Run: headless pygame with SDL's dummy video driver; simulated clock (each Clock.tick advances the game by its frame time, no real sleeping); random seed 0; keys injected as events and as key.get_pressed() state; no mouse input.
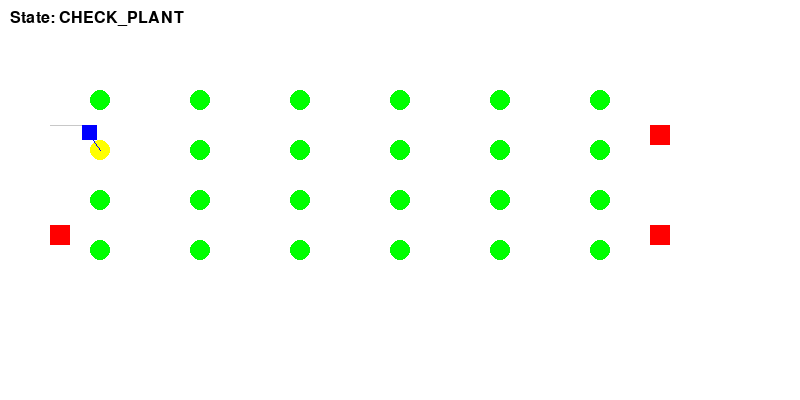
Frame 1 of 4 · flips 1–60 · no input
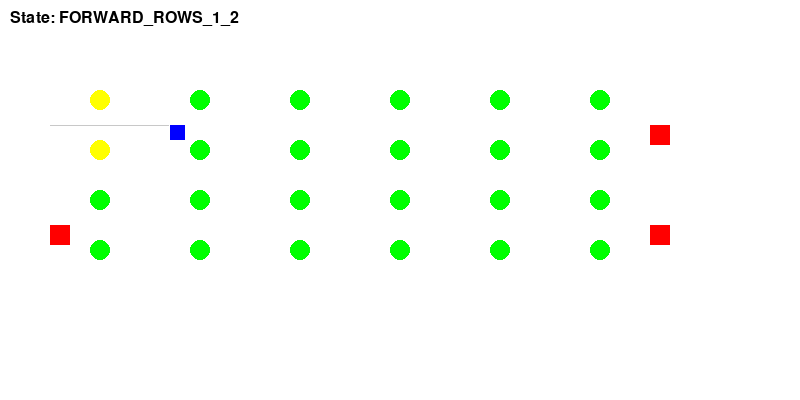
Frame 2 of 4 · flips 61–180 · tapped SPACE, RETURN · held RIGHT (→), D
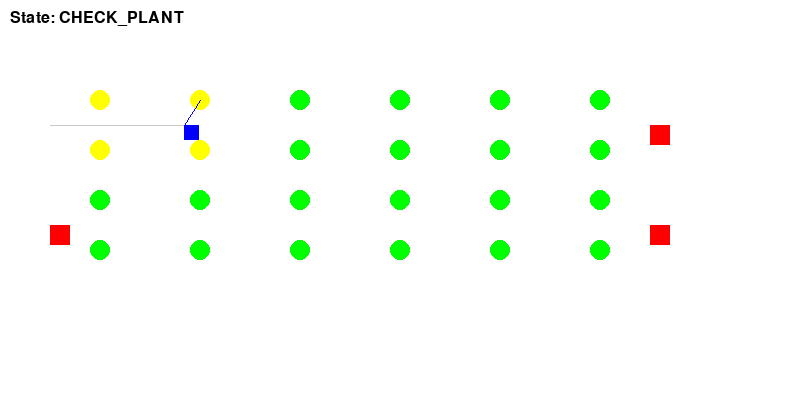
Frame 3 of 4 · flips 181–300 · held DOWN (↓), S
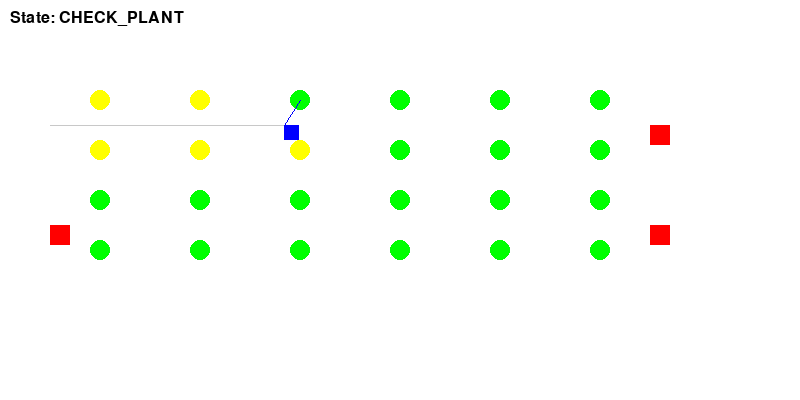
Frame 4 of 4 · flips 301–420 · held LEFT (←), A, UP (↑), W

The pygame program that drew these frames:

import pygame
import sys
import time

# --------------------------
# Motor Control Functions (Placeholder implementations)
# --------------------------
def move_forward():
    pass  # Implement GPIO logic here

def move_backward():
    pass  # Implement GPIO logic here

def point_turn_left():
    pass
    time.sleep(1)
    stop()

def point_turn_right():
    pass
    time.sleep(1)
    stop()

def turn_180():
    pass
    time.sleep(2)
    stop()

def stop():
    pass

# --------------------------
# Pygame Initialization & Simulation Setup
# --------------------------
pygame.init()
screen_width, screen_height = 800, 400
screen = pygame.display.set_mode((screen_width, screen_height))
pygame.display.set_caption("Farmbot Navigation Simulation")

WHITE = (255,255,255)
GREEN = (0,255,0)
YELLOW = (255,255,0)
RED = (255,0,0)
BLUE = (0,0,255)

bot_size = 15
bot_pos = [50,125]
direction = "FORWARD_ROWS_1_2"
current_row_group = 0

plant_spacing = 100
row_positions = [100,150,200,250]
plants_per_row = 6
plants = [[(100 + i*plant_spacing,row) for i in range(plants_per_row)] for row in row_positions]
checked_plants = set()

rfid_positions = [
    (650,125),   # RFID 1 (end of rows 1-2)
    (650,225),   # RFID 2 (right side between rows 3-4)
    (50,225)     # RFID 3 (left side between rows 3-4)
]

speed = 2
check_distance = 20
check_timer = 0
check_duration =30

bot_path=[]

current_plant=None
plant_check_state=None
turning_to_rows_3_and_4=False

running=True

try:
    while running:
        screen.fill(WHITE)

        for event in pygame.event.get():
            if event.type==pygame.QUIT:
                running=False

        # Draw plants and RFID markers
        for row in plants:
            for pos in row:
                color=YELLOW if pos in checked_plants else GREEN
                pygame.draw.circle(screen,color,pos,10)

        for rfid in rfid_positions:
            pygame.draw.rect(screen,RED,(*rfid,20,20))

        bot_path.append(tuple(bot_pos))
        if len(bot_path)>2:
            pygame.draw.lines(screen,(200,200,200),False,bot_path)

        # Navigation Logic:
        if direction=="FORWARD_ROWS_1_2":
            move_forward()
            bot_pos[0]+=speed

            # Check plants in rows 1-2
            for plant_row in plants[0:2]:
                for plant in plant_row:
                    if abs(bot_pos[0]-plant[0])<check_distance and plant not in checked_plants:
                        stop()
                        current_plant=plant
                        plant_check_state="TURN_LEFT"
                        check_timer=0
                        direction="CHECK_PLANT"
                        next_direction="FORWARD_ROWS_1_2"
                        break

            # Detect RFID 1 at end of rows 1-2 path
            if abs(bot_pos[0]-rfid_positions[0][0])<check_distance:
                stop()
                direction="POINT_TURN_LEFT"

        elif direction=="POINT_TURN_LEFT":
            point_turn_left()
            direction="MOVE_DOWN_TO_RFID_2"

        elif direction=="MOVE_DOWN_TO_RFID_2":
            move_backward()
            bot_pos[1]+=speed

            if abs(bot_pos[1]-rfid_positions[1][1])<check_distance:
                stop()
                direction="POINT_TURN_RIGHT_TO_ROWS_3_4"

        elif direction=="POINT_TURN_RIGHT_TO_ROWS_3_4":
            point_turn_right()
            turning_to_rows_3_and_4=True
            direction="FORWARD_ROWS_3_4"

        elif direction=="FORWARD_ROWS_3_4":
            move_forward()
            bot_pos[0]-=speed

            # Check plants in rows 3-4 while moving towards RFID 3
            for plant_row in plants[2:4]:
                for plant in plant_row:
                    if abs(bot_pos[0]-plant[0])<check_distance and plant not in checked_plants:
                        stop()
                        current_plant=plant
                        plant_check_state="TURN_LEFT"
                        check_timer=0
                        direction="CHECK_PLANT"
                        next_direction="FORWARD_ROWS_3_4"
                        break

            # Detect RFID 3 at end of rows 3-4 path to stop finally
            if abs(bot_pos[0]-rfid_positions[2][0])<check_distance:
                stop()
                print("✅ Task Complete: All rows checked.")
                running=False

        elif direction=="CHECK_PLANT":
            check_timer+=1

            if plant_check_state=="TURN_LEFT":
                point_turn_left()
                plant_check_state="CHECK_LEFT"

            elif plant_check_state=="CHECK_LEFT":
                pygame.draw.line(screen,BLUE,bot_pos,current_plant)
                if check_timer>=check_duration:
                    checked_plants.add(current_plant)
                    check_timer=0
                    point_turn_right() # return to center from left side
                    plant_check_state="TURN_RIGHT"

            elif plant_check_state=="TURN_RIGHT":
                point_turn_right() # now facing right side from center position
                plant_check_state="CHECK_RIGHT"

            elif plant_check_state=="CHECK_RIGHT":
                pygame.draw.line(screen,BLUE,bot_pos,current_plant)
                if check_timer>=check_duration:
                    checked_plants.add(current_plant)
                    check_timer=0
                    point_turn_left() # return to original forward orientation after right side check
                    direction=next_direction # Continue previous state after checking both sides.

        pygame.draw.rect(screen,BLUE,(*bot_pos,bot_size,bot_size))

        font=pygame.font.SysFont(None,24)
        state_text=font.render(f"State: {direction}",True,(0,0,0))
        screen.blit(state_text,(10,10))

        pygame.display.flip()
        pygame.time.delay(30)

except KeyboardInterrupt:
    print("🚨 Interrupted! Exiting...")

finally:
    pygame.quit()
    sys.exit()
